Labelled photos from "IDID_cropped_224", an image-classification folder in alema416/HI4Lines_Insp. The possible labels are: broken, healthy.

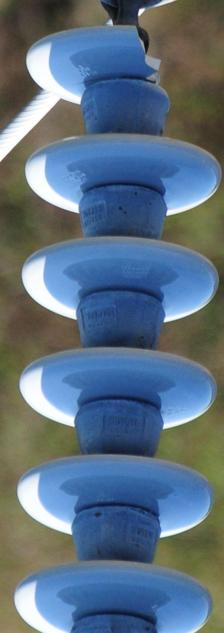
Label: broken

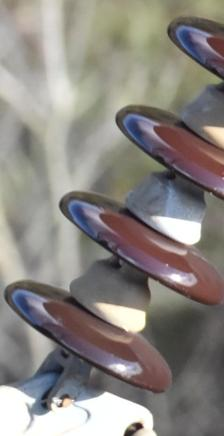
Label: healthy

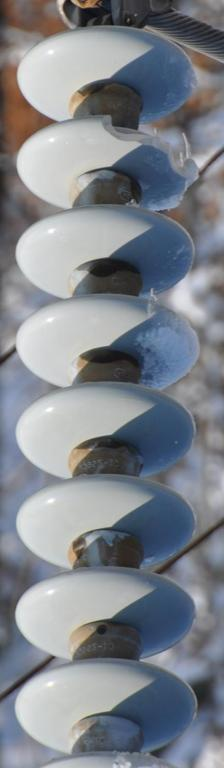
Label: broken

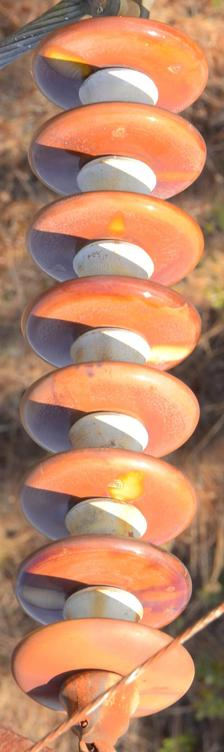
Label: healthy

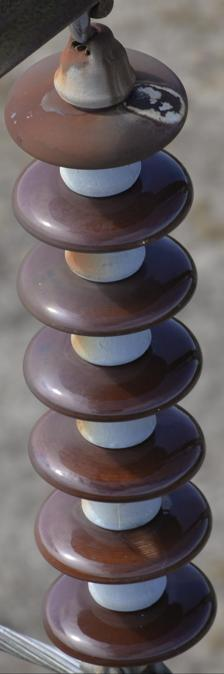
Label: healthy

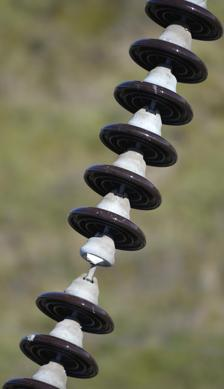
Label: broken
